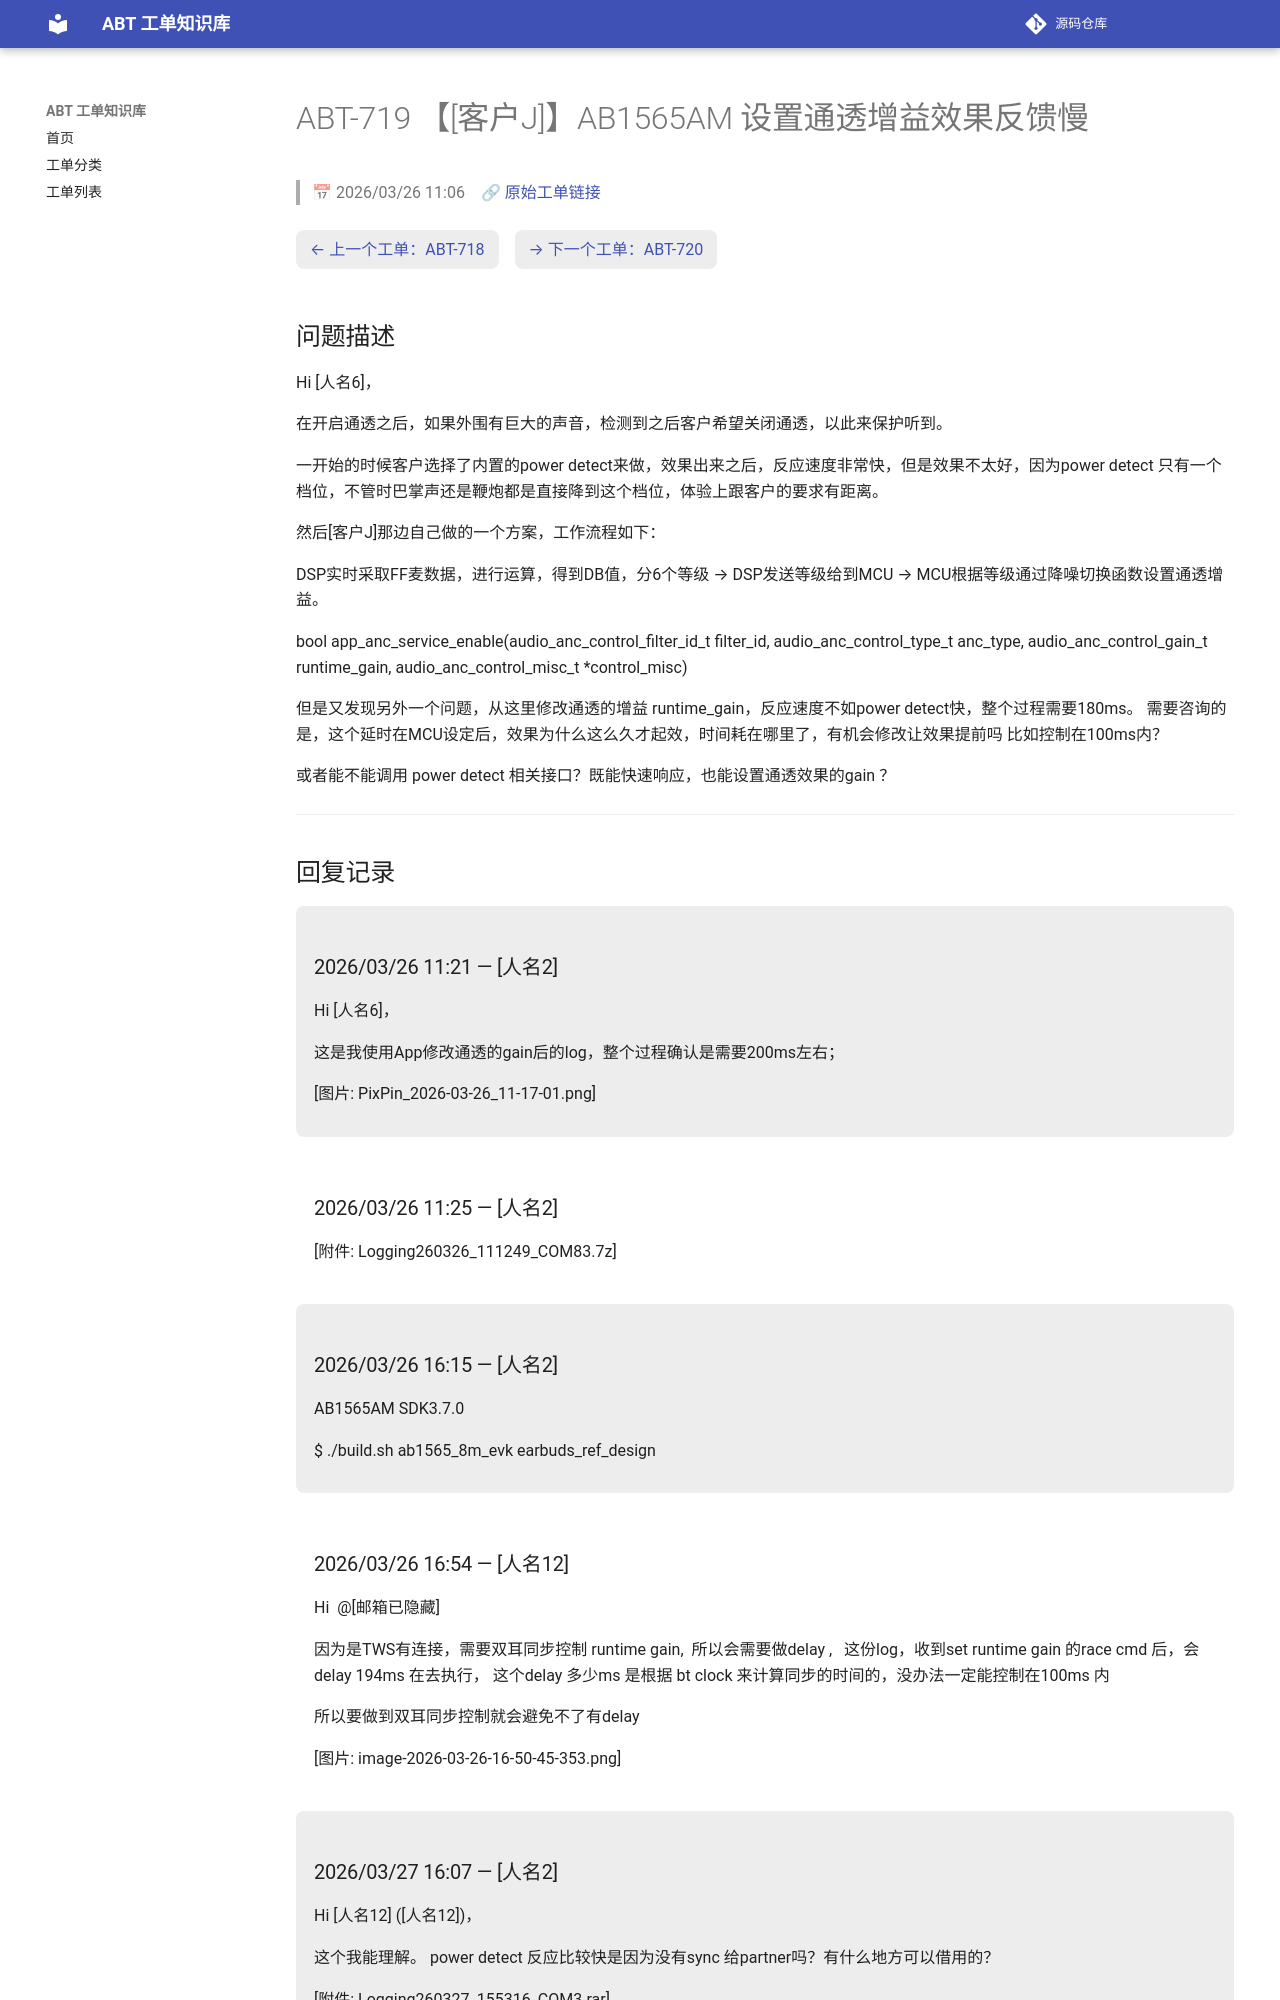

repository: luckycee/airoha-kb · page: tickets/ABT-719/index.html · generator: mkdocs

---
id: ABT-719
title: "【[客户J]】AB1565AM 设置通透增益效果反馈慢"
date: 2026/03/26 11:06
status: Closed
source: https://eservice.airoha.com.tw/servicedesk/customer/portal/1038/MIUIX1565-719
---

# ABT-719 【[客户J]】AB1565AM 设置通透增益效果反馈慢

> 📅 2026/03/26 11:06　🔗 [原始工单链接](https://eservice.airoha.com.tw/servicedesk/customer/portal/1038/MIUIX1565-719)

<div class="ticket-nav" markdown="1">

[← 上一个工单：ABT-718](ABT-718.md)　[→ 下一个工单：ABT-720](ABT-720.md)

</div>

## 问题描述

Hi [人名6]，

在开启通透之后，如果外围有巨大的声音，检测到之后客户希望关闭通透，以此来保护听到。

一开始的时候客户选择了内置的power detect来做，效果出来之后，反应速度非常快，但是效果不太好，因为power detect 只有一个档位，不管时巴掌声还是鞭炮都是直接降到这个档位，体验上跟客户的要求有距离。

然后[客户J]那边自己做的一个方案，工作流程如下：

DSP实时采取FF麦数据，进行运算，得到DB值，分6个等级 → DSP发送等级给到MCU → MCU根据等级通过降噪切换函数设置通透增益。

bool app_anc_service_enable(audio_anc_control_filter_id_t filter_id,
                            audio_anc_control_type_t anc_type,
                            audio_anc_control_gain_t runtime_gain,
                            audio_anc_control_misc_t *control_misc)

但是又发现另外一个问题，从这里修改通透的增益 runtime_gain，反应速度不如power detect快，整个过程需要180ms。 需要咨询的是，这个延时在MCU设定后，效果为什么这么久才起效，时间耗在哪里了，有机会修改让效果提前吗 比如控制在100ms内？

或者能不能调用 power detect 相关接口？既能快速响应，也能设置通透效果的gain ？

---

## 回复记录

<div class="reply odd" markdown="1">

### 2026/03/26 11:21 — [人名2]

Hi [人名6]，



这是我使用App修改通透的gain后的log，整个过程确认是需要200ms左右；

[图片: PixPin_2026-03-26_11-17-01.png]

</div>

<div class="reply even" markdown="1">

### 2026/03/26 11:25 — [人名2]

[附件: Logging260326_111249_COM83.7z]

</div>

<div class="reply odd" markdown="1">

### 2026/03/26 16:15 — [人名2]

AB1565AM SDK3.7.0

$ ./build.sh ab1565_8m_evk earbuds_ref_design

</div>

<div class="reply even" markdown="1">
